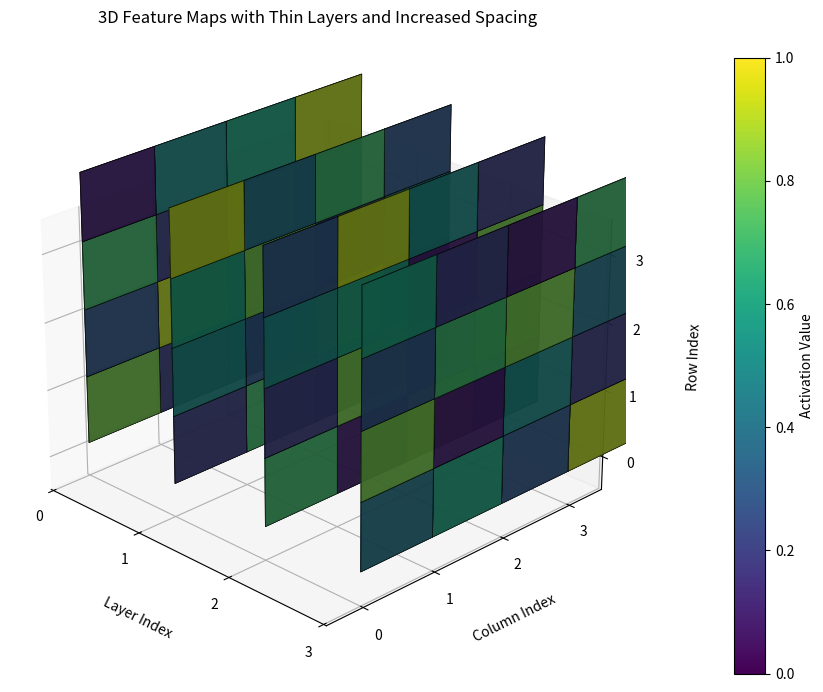

Write Python code to recreate this figure.
import numpy as np
import matplotlib.pyplot as plt
from mpl_toolkits.mplot3d import Axes3D
from matplotlib import colors
import matplotlib.cm as cm

# Sample feature maps (4 layers of 4x4 arrays)
feature_maps = [
    np.array([[0.8, 0.2, 0.5, 0.1],
              [0.3, 0.9, 0.4, 0.6],
              [0.7, 0.2, 0.8, 0.3],
              [0.1, 0.5, 0.6, 0.9]]),

    np.array([[0.2, 0.7, 0.4, 0.8],
              [0.5, 0.3, 0.9, 0.1],
              [0.6, 0.8, 0.2, 0.5],
              [0.9, 0.4, 0.7, 0.3]]),

    np.array([[0.7, 0.1, 0.9, 0.4],
              [0.2, 0.8, 0.3, 0.7],
              [0.5, 0.6, 0.1, 0.8],
              [0.3, 0.9, 0.5, 0.2]]),

    np.array([[0.4, 0.6, 0.3, 0.9],
              [0.8, 0.1, 0.5, 0.2],
              [0.3, 0.7, 0.8, 0.4],
              [0.6, 0.2, 0.1, 0.7]])
]

# Create 3D visualization
fig = plt.figure(figsize=(14, 8))
ax = fig.add_subplot(111, projection='3d')

# Get dimensions
num_layers = len(feature_maps)
rows, cols = feature_maps[0].shape

# Create colormap
cmap = plt.cm.viridis
norm = colors.Normalize(vmin=0, vmax=1)

# Adjust these parameters to control spacing
layer_thickness = 0.1  # Make feature maps thinner
layer_gap = 20.0  # Increase distance between feature maps

# Plot each feature map as a solid block
for layer_idx, fm in enumerate(feature_maps):
    # Calculate x-position for this layer with increased gap
    x_offset = layer_idx * (layer_thickness + layer_gap)

    # Create a grid for this layer
    x = np.full((rows, cols), x_offset)
    y, z = np.meshgrid(np.arange(cols), np.arange(rows))

    # Flatten the arrays
    x = x.flatten()
    y = y.flatten()
    z = z.flatten()
    values = fm.flatten()
    colors_array = cmap(norm(values))

    # Plot the layer with thin feature maps
    ax.bar3d(x, y, z,
             layer_thickness, 1.0, 1.0,  # Thin in x-direction
             color=colors_array,
             alpha=0.8,
             edgecolor='k',
             linewidth=0.3)

# Set labels and title
ax.set_xlabel('Layer Index', labelpad=15)
ax.set_ylabel('Column Index', labelpad=15)
ax.set_zlabel('Row Index', labelpad=15)
ax.set_title('3D Feature Maps with Thin Layers and Increased Spacing', pad=25)

# Set axis limits with extra space
x_max = num_layers * (layer_thickness + layer_gap) - layer_gap
ax.set_xlim(-0.5, x_max + 0.5)
ax.set_ylim(-0.5, cols - 0.5)
ax.set_zlim(-0.5, rows - 0.5)

# Set custom x-ticks at the center of each feature map
ax.set_xticks([i * (layer_thickness + layer_gap) + layer_thickness / 2 for i in range(num_layers)])
ax.set_xticklabels(np.arange(num_layers))

# Set y and z ticks
ax.set_yticks(np.arange(cols))
ax.set_zticks(np.arange(rows))

# Create colorbar
mappable = cm.ScalarMappable(norm=norm, cmap=cmap)
mappable.set_array(np.concatenate(feature_maps))
fig.colorbar(mappable, ax=ax, pad=0.1, label='Activation Value')

# Adjust viewing angle
ax.view_init(elev=25, azim=-45)
plt.tight_layout()
plt.show()